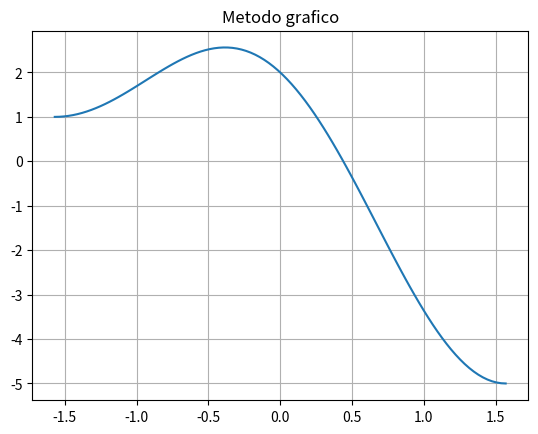

Recreate this plot in Python.
# -*- coding: utf-8 -*-
"""
Created on Sun Sep 27 18:27:14 2020

UNIVERSIDAD AUTÓNOMA DEL ESTADO DE MÉXICO
CU UAEM ZUMPANGO 
UA: Calculo Numerico
TEMA:
[redacted]
[redacted]
Descripcion: Segundo programa (variacion del primero)
"""
import numpy as np
import matplotlib.pyplot as plt
from numpy import linspace, sin, cos, exp, pi

x=linspace(-pi/2,pi/2,100)

y=2*cos(2*x)-3*sin(x)

figure, ax=plt.subplots()
ax.plot(x, y)

ax.grid()
ax.set_title('Metodo grafico')

plt.show()
#plt.save('met_graf_02.jpg')
